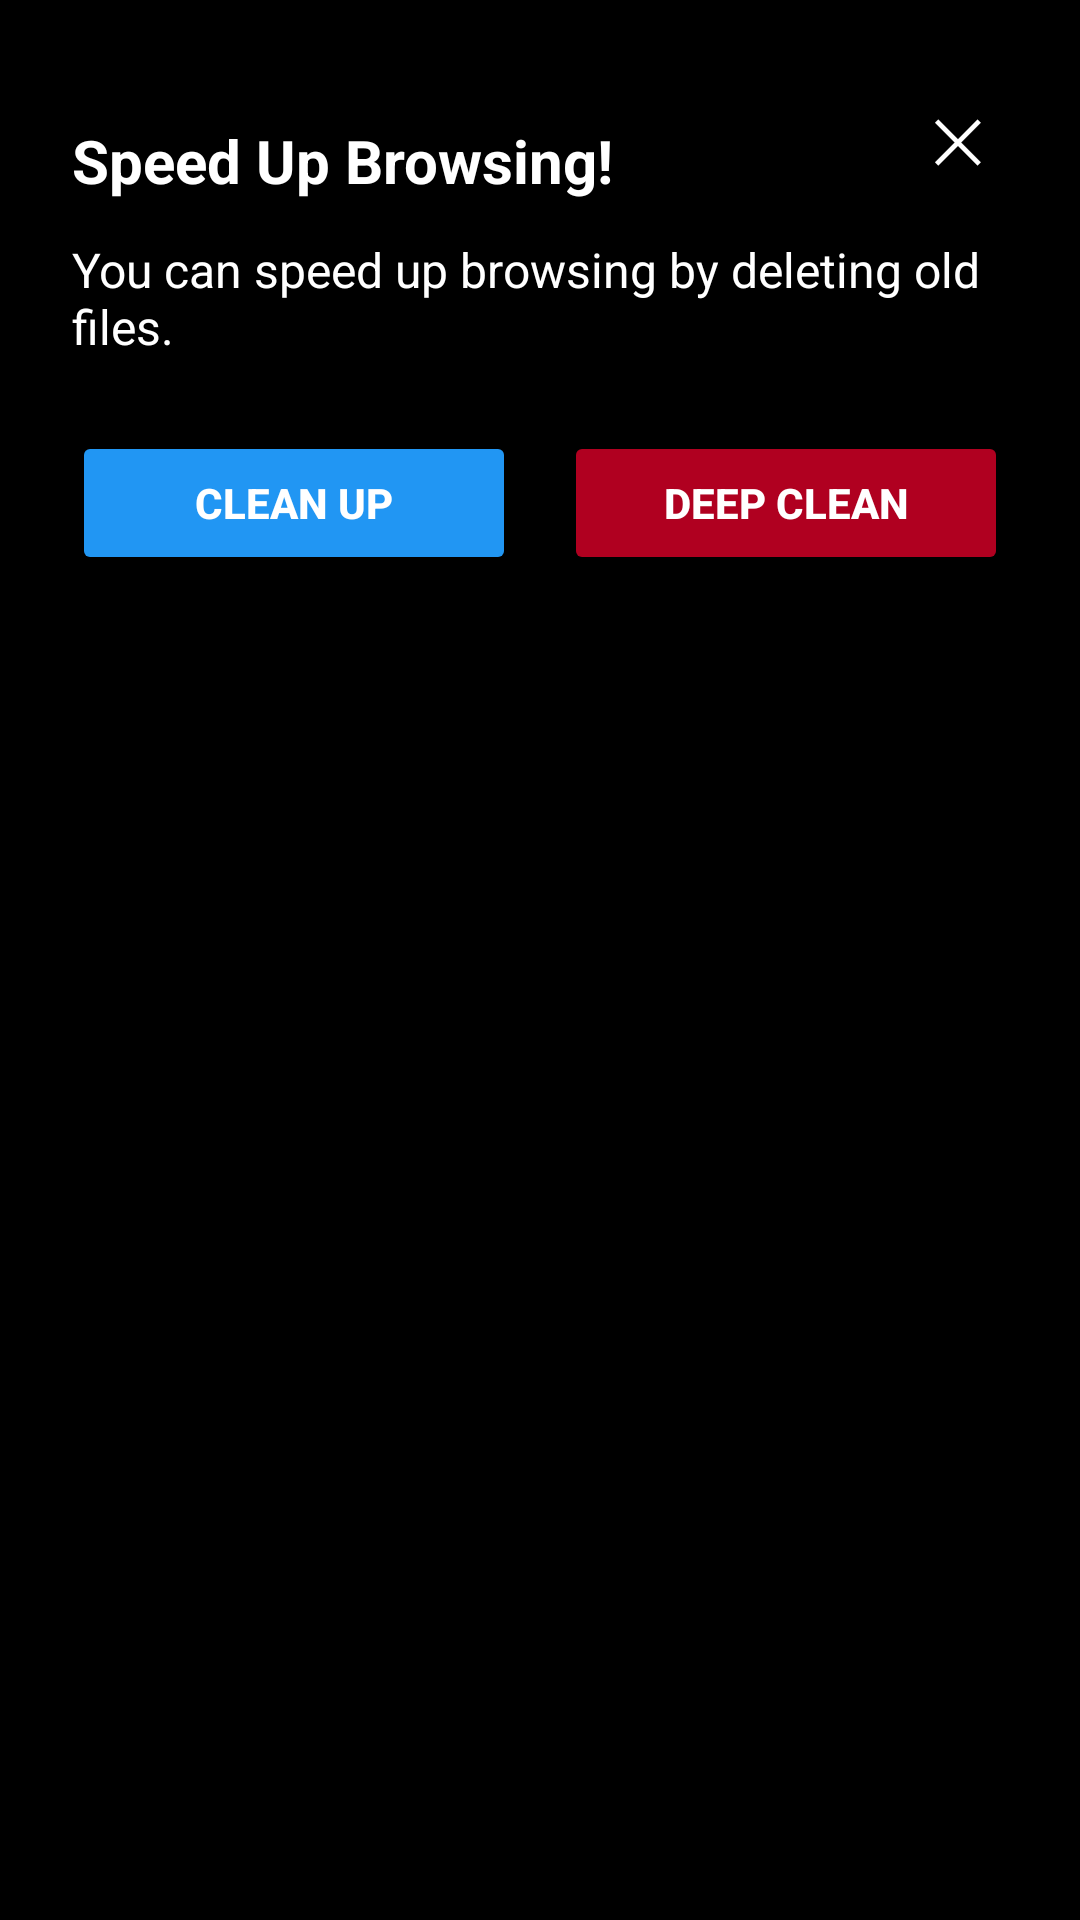

Here is an Android app screen rendered from its layout file. Give the layout XML and the strings, colors and styles it references.
<!-- AndroidManifest.xml: application theme Theme.NeewBrowser -->
<!-- res/layout/dialog_storage_warning.xml -->
<?xml version="1.0" encoding="utf-8"?>
<androidx.constraintlayout.widget.ConstraintLayout xmlns:android="http://schemas.android.com/apk/res/android"
    xmlns:app="http://schemas.android.com/apk/res-auto"
    android:layout_width="match_parent"
    android:layout_height="wrap_content"
    android:background="#000000"
    android:padding="24dp">

    
    <TextView
        android:id="@+id/btnClose"
        android:layout_width="wrap_content"
        android:layout_height="wrap_content"
        android:text="✕"
        android:textSize="20sp"
        android:textColor="#FFFFFF"
        android:contentDescription="Close"
        android:padding="8dp"
        app:layout_constraintTop_toTopOf="parent"
        app:layout_constraintEnd_toEndOf="parent"/>

    
    <TextView
        android:id="@+id/tvTitle"
        android:layout_width="0dp"
        android:layout_height="wrap_content"
        android:text="Speed Up Browsing!"
        android:textColor="#FFFFFF"
        android:textSize="20sp"
        android:textStyle="bold"
        app:layout_constraintTop_toTopOf="parent"
        app:layout_constraintStart_toStartOf="parent"
        app:layout_constraintEnd_toEndOf="parent"
        app:layout_constraintTop_toBottomOf="@id/btnClose"
        android:layout_marginTop="16dp"/>

    
    <TextView
        android:id="@+id/tvDescription"
        android:layout_width="0dp"
        android:layout_height="wrap_content"
        android:text="You can speed up browsing by deleting old files."
        android:textColor="#FFFFFF"
        android:textSize="16sp"
        android:layout_marginTop="12dp"
        app:layout_constraintTop_toBottomOf="@id/tvTitle"
        app:layout_constraintStart_toStartOf="parent"
        app:layout_constraintEnd_toEndOf="parent"/>

    
    <Button
        android:id="@+id/btnCleanUp"
        android:layout_width="0dp"
        android:layout_height="wrap_content"
        android:text="Clean Up"
        android:textColor="#FFFFFF"
        android:backgroundTint="@color/primary"
        android:textStyle="bold"
        app:layout_constraintTop_toBottomOf="@id/tvDescription"
        app:layout_constraintStart_toStartOf="parent"
        app:layout_constraintEnd_toStartOf="@id/btnDeepClean"
        android:layout_marginTop="24dp"
        android:layout_marginEnd="8dp"/>

    
    <Button
        android:id="@+id/btnDeepClean"
        android:layout_width="0dp"
        android:layout_height="wrap_content"
        android:text="Deep Clean"
        android:textColor="#FFFFFF"
        android:backgroundTint="#B00020"
        android:textStyle="bold"
        app:layout_constraintTop_toBottomOf="@id/tvDescription"
        app:layout_constraintStart_toEndOf="@id/btnCleanUp"
        app:layout_constraintEnd_toEndOf="parent"
        android:layout_marginTop="24dp"
        android:layout_marginStart="8dp"/>

</androidx.constraintlayout.widget.ConstraintLayout>
<!-- resources referenced by this layout -->
<resources>
  <color name="primary">#2196F3</color>
  <style name="Theme.NeewBrowser" parent="Theme.MaterialComponents.DayNight.NoActionBar">
          <item name="colorPrimary">@color/primary</item>
          <item name="colorPrimaryDark">@android:color/transparent</item>
          <item name="colorAccent">@color/accent</item>
          <item name="android:statusBarColor">@android:color/transparent</item>
      </style>
  <color name="accent">#03A9F4</color>
</resources>
